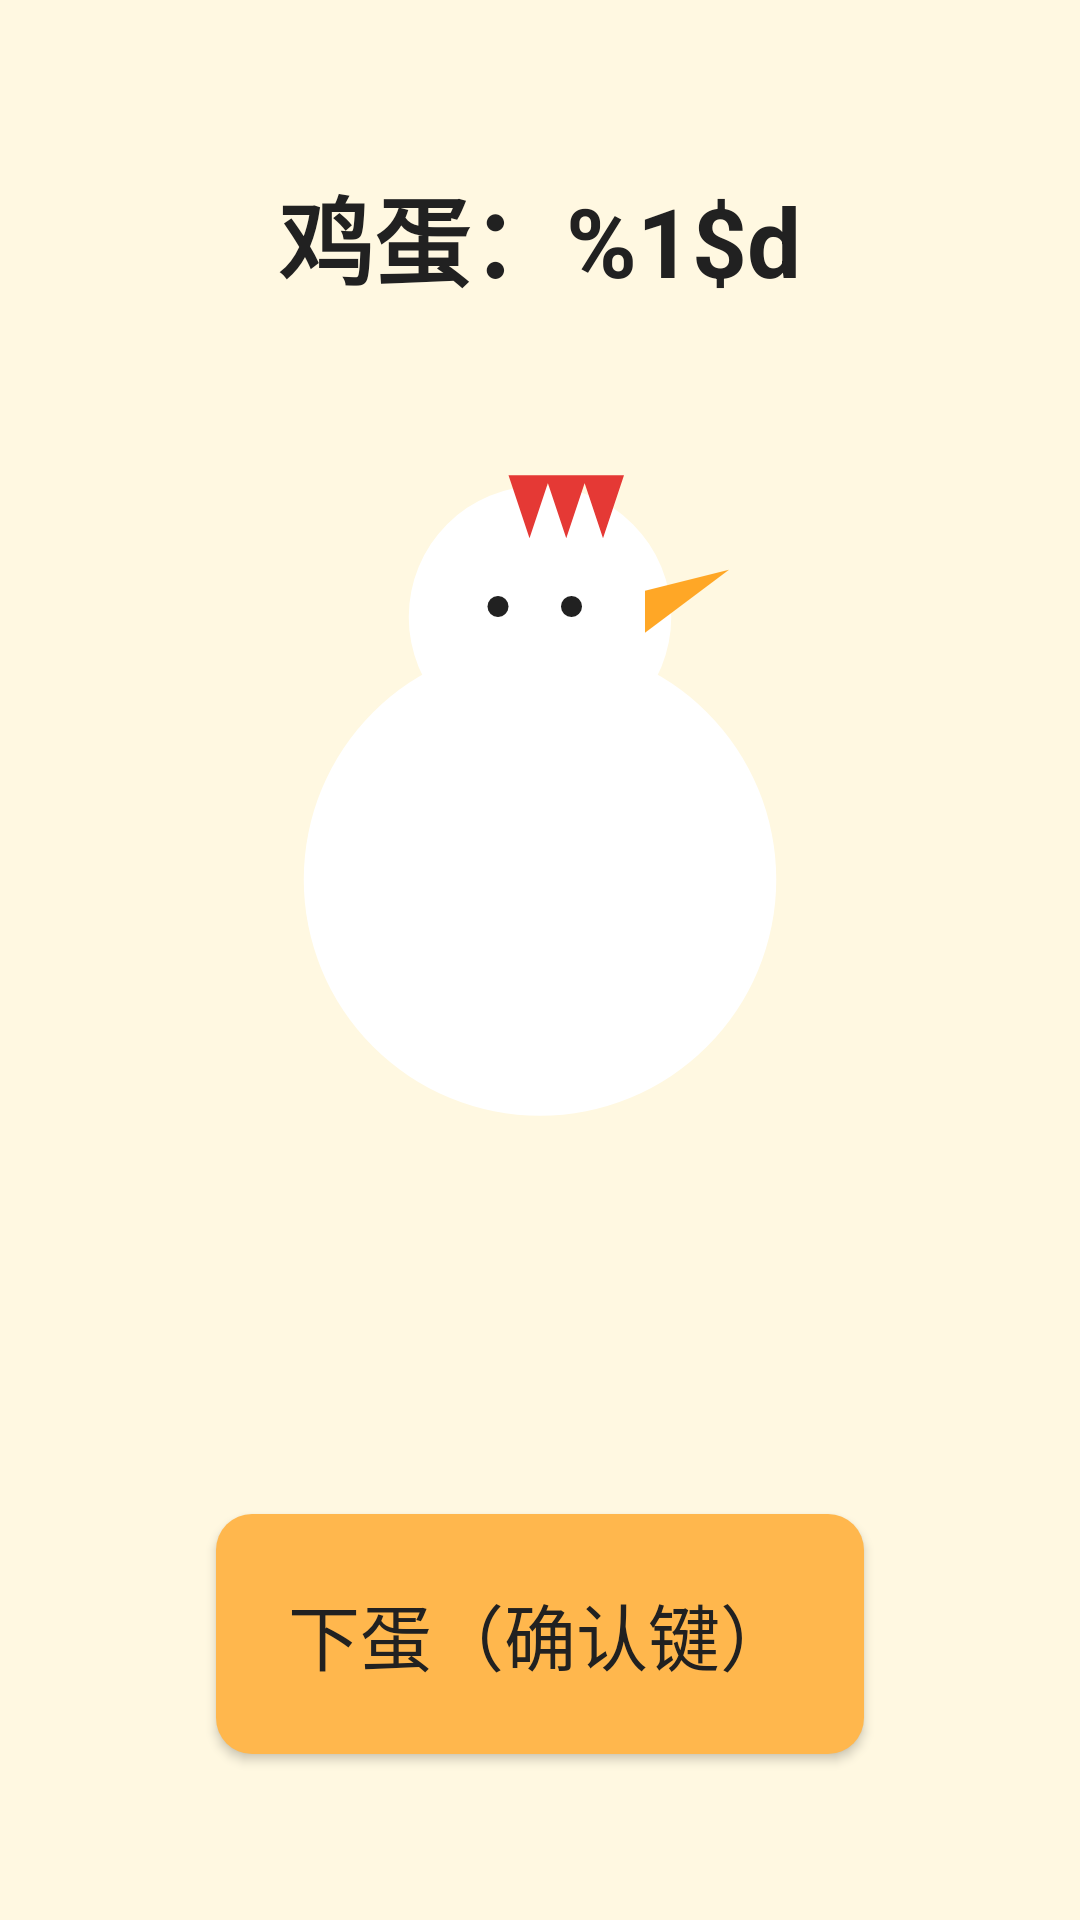

Produce the Android XML layout that renders to this screen, including the resource entries it uses.
<!-- AndroidManifest.xml: application theme Theme.HappyChicks -->
<!-- res/layout/activity_egg_laying.xml -->
<?xml version="1.0" encoding="utf-8"?>
<LinearLayout xmlns:android="http://schemas.android.com/apk/res/android"
    android:id="@+id/root"
    android:layout_width="match_parent"
    android:layout_height="match_parent"
    android:orientation="vertical"
    android:gravity="center"
    android:background="@color/bg_main"
    android:keepScreenOn="true">

    <TextView
        android:id="@+id/stats"
        android:layout_width="wrap_content"
        android:layout_height="wrap_content"
        style="@style/Text.Title"
        android:text="@string/egg_count"
        android:layout_marginBottom="16dp" />

    <ImageView
        android:id="@+id/stage"
        android:layout_width="280dp"
        android:layout_height="280dp"
        android:src="@drawable/ic_hen"
        android:contentDescription="@null"
        android:layout_marginBottom="24dp" />

    <TextView
        android:id="@+id/status_text"
        android:layout_width="wrap_content"
        android:layout_height="wrap_content"
        style="@style/Text.Headline"
        android:text=""
        android:layout_marginBottom="24dp" />

    <Button
        android:id="@+id/btn_lay"
        style="@style/TvButton"
        android:text="@string/action_lay_egg" />
</LinearLayout>
<!-- resources referenced by this layout -->
<resources>
  <color name="bg_main">#FFF8E1</color>
  <!-- drawable ic_hen (drawable) -->
  <vector xmlns:android="http://schemas.android.com/apk/res/android"
      android:width="160dp" android:height="140dp"
      android:viewportWidth="160" android:viewportHeight="140">
      <path android:pathData="M80,90 m-45,0 a45,45 0 1,0 90,0 a45,45 0 1,0 -90,0" android:fillColor="#FFFFFF" />
      <path android:pathData="M80,40 m-25,0 a25,25 0 1,0 50,0 a25,25 0 1,0 -50,0" android:fillColor="#FFFFFF" />
      <path android:pathData="M100,35 l16,-4 l-16,12 z" android:fillColor="@color/chick_beak" />
      <path android:pathData="M78,25 l-4,-12 l8,0 z M85,25 l-4,-12 l8,0 z M92,25 l-4,-12 l8,0 z" android:fillColor="#E53935" />
      <path android:pathData="M72,38 m-2,0 a2,2 0 1,0 4,0 a2,2 0 1,0 -4,0" android:fillColor="#212121" />
      <path android:pathData="M86,38 m-2,0 a2,2 0 1,0 4,0 a2,2 0 1,0 -4,0" android:fillColor="#212121" />
  </vector>
  <string name="action_lay_egg">下蛋（确认键）</string>
  <string name="egg_count">鸡蛋：%1$d</string>
  <style name="Text.Headline" parent="android:TextAppearance">
          <item name="android:textSize">@dimen/text_headline</item>
          <item name="android:textStyle">bold</item>
          <item name="android:textColor">@color/text_primary</item>
      </style>
  <style name="Text.Title" parent="android:TextAppearance">
          <item name="android:textSize">@dimen/text_title</item>
          <item name="android:textStyle">bold</item>
          <item name="android:textColor">@color/text_primary</item>
      </style>
  <style name="TvButton" parent="android:Widget.Button">
          <item name="android:layout_width">wrap_content</item>
          <item name="android:layout_height">wrap_content</item>
          <item name="android:background">@drawable/bg_tv_button</item>
          <item name="android:minWidth">@dimen/btn_min_width</item>
          <item name="android:minHeight">@dimen/btn_min_height</item>
          <item name="android:paddingStart">@dimen/btn_padding_h</item>
          <item name="android:paddingEnd">@dimen/btn_padding_h</item>
          <item name="android:paddingTop">@dimen/btn_padding_v</item>
          <item name="android:paddingBottom">@dimen/btn_padding_v</item>
          <item name="android:textSize">@dimen/text_body</item>
          <item name="android:textColor">@color/text_primary</item>
          <item name="android:focusable">true</item>
          <item name="android:focusableInTouchMode">false</item>
          <item name="android:clickable">true</item>
      </style>
  <style name="Theme.HappyChicks" parent="Theme.AppCompat.NoActionBar">
          <item name="colorPrimary">@color/primary</item>
          <item name="colorPrimaryDark">@color/primary_dark</item>
          <item name="colorAccent">@color/accent</item>
          <item name="android:windowBackground">@color/bg_main</item>
          <item name="android:windowNoTitle">true</item>
          <item name="android:windowFullscreen">true</item>
          <item name="android:windowContentOverlay">@null</item>
          <item name="android:textColorPrimary">@color/text_primary</item>
          <item name="android:textColorSecondary">@color/text_secondary</item>
      </style>
  <color name="chick_beak">#FFA726</color>
  <dimen name="text_headline">44sp</dimen>
  <color name="text_primary">#212121</color>
  <dimen name="text_title">32sp</dimen>
  <dimen name="btn_min_width">180dp</dimen>
  <dimen name="btn_min_height">80dp</dimen>
  <dimen name="btn_padding_h">24dp</dimen>
  <dimen name="btn_padding_v">16dp</dimen>
  <dimen name="text_body">24sp</dimen>
  <color name="primary">#FFB74D</color>
  <color name="primary_dark">#F57C00</color>
  <color name="accent">#4FC3F7</color>
  <color name="text_secondary">#616161</color>
  <color name="bg_card_focused">#FFFFF176</color>
  <dimen name="btn_corner">12dp</dimen>
  <dimen name="focus_stroke_width">4dp</dimen>
  <color name="focus_stroke">#FFFFFFFF</color>
</resources>
